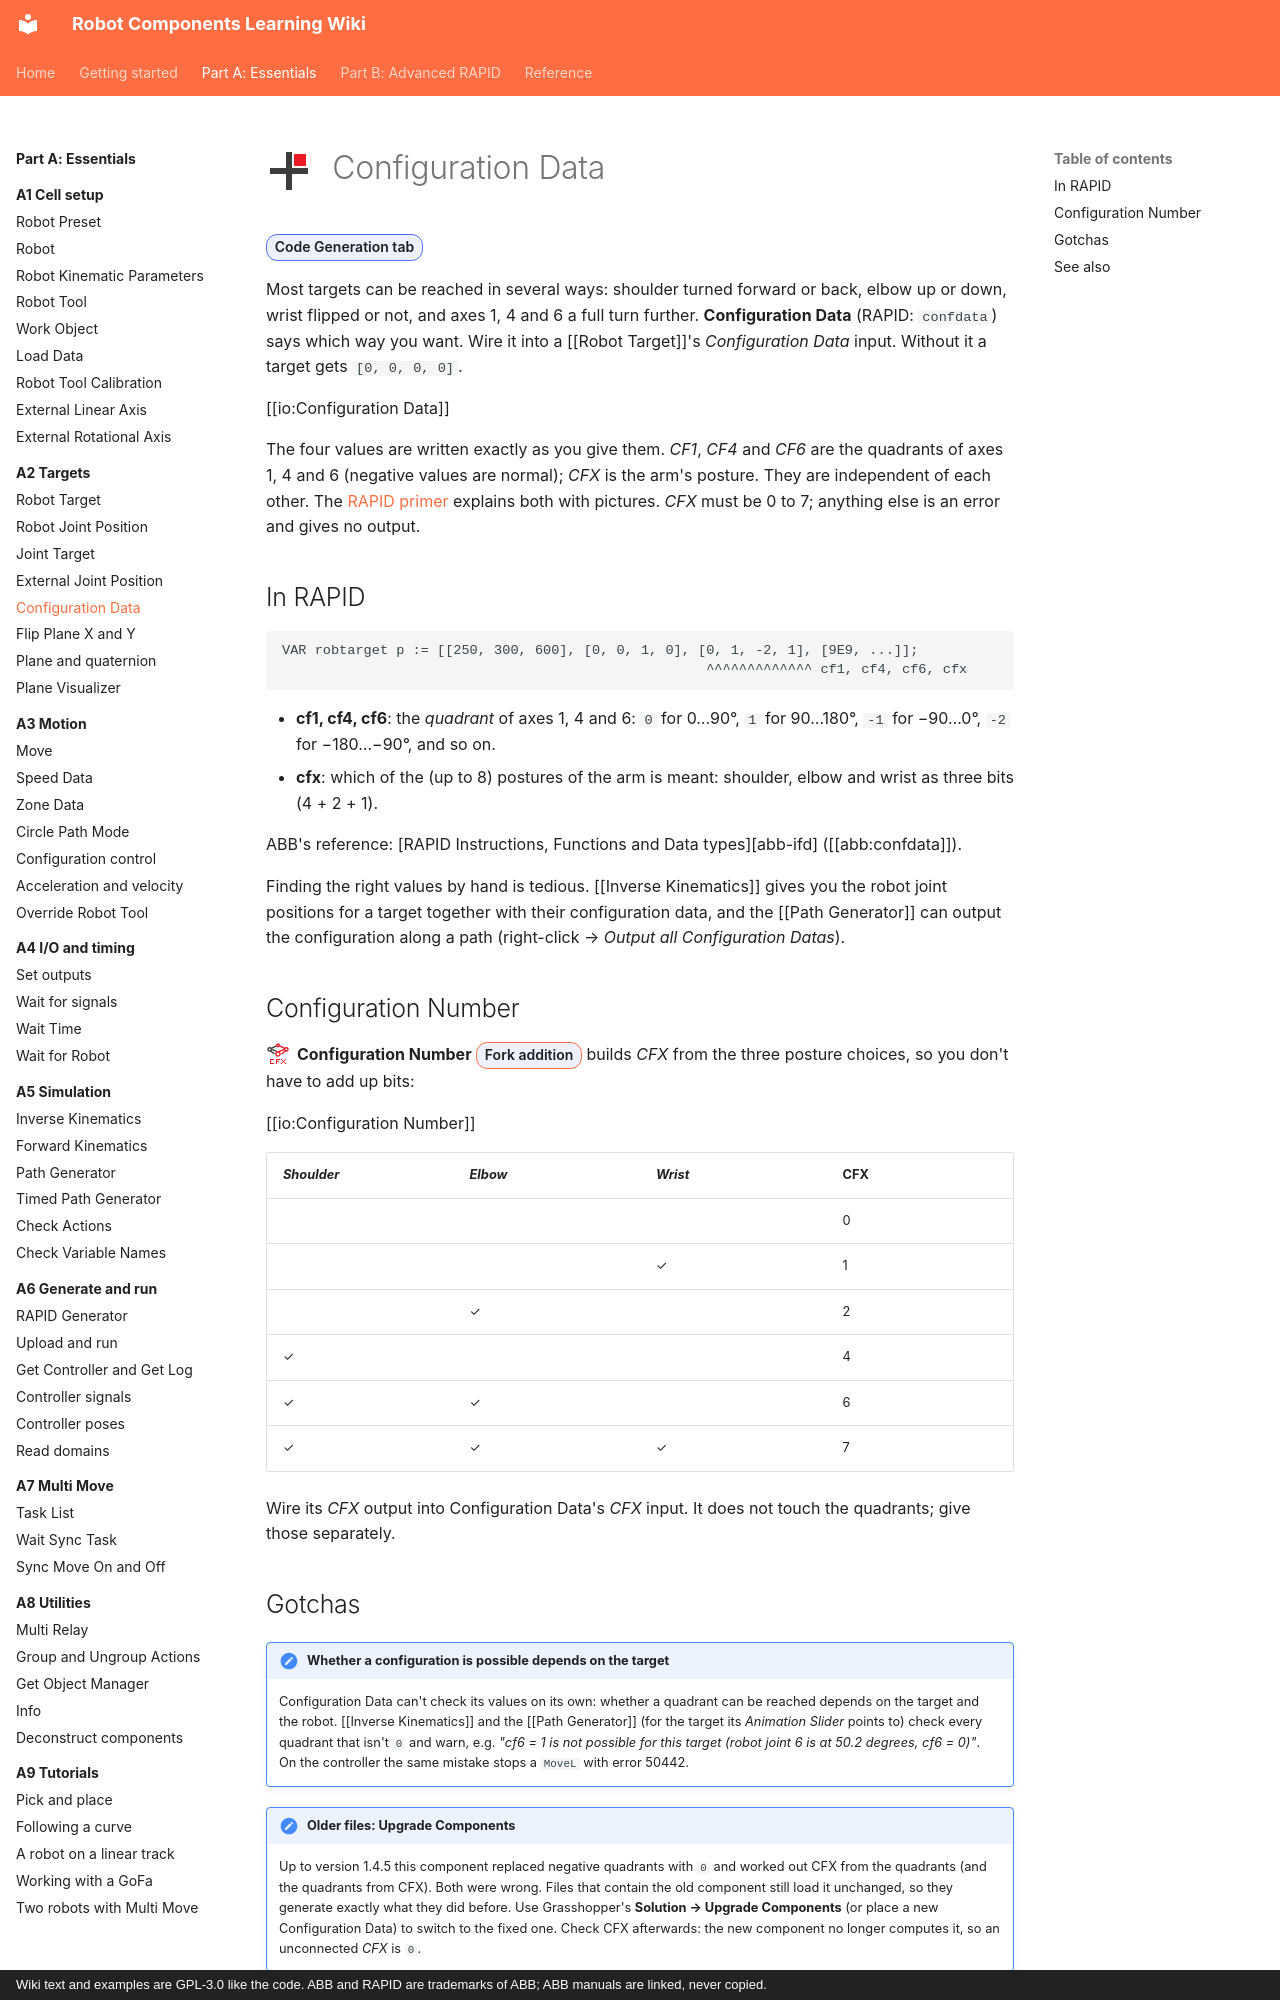

repository: jpdrude/RobotComponents · page: part-a/a2-targets/configuration-data/index.html · generator: mkdocs · copyright: Wiki text and examples are GPL-3.0 like the code. ABB and RAPID are trademarks of ABB; ABB manuals are linked, never copied.

---
title: Configuration Data
description: Tell the robot which of its possible arm poses to use for a target.
---

# ![](../../assets/icons/rc/configuration-data.png){ .rc-icon--title } Configuration Data

<span class="rc-badge">Code Generation tab</span>

Most targets can be reached in several ways: shoulder turned forward or back, elbow up or
down, wrist flipped or not, and axes 1, 4 and 6 a full turn further. **Configuration Data**
(RAPID: `confdata`) says which way you want. Wire it into a [[Robot Target]]'s
*Configuration Data* input. Without it a target gets `[0, 0, 0, 0]`.

[[io:Configuration Data]]

The four values are written exactly as you give them. *CF1*, *CF4* and *CF6* are the
quadrants of axes 1, 4 and 6 (negative values are normal); *CFX* is the arm's posture. They
are independent of each other. The [RAPID primer](../../part-b/b0-rapid-primer.md#arm-configuration-confdata)
explains both with pictures. *CFX* must be 0 to 7; anything else is an error and gives no output.

## In RAPID

```
VAR robtarget p := [[250, 300, 600], [0, 0, 1, 0], [0, 1, -2, 1], [9E9, ...]];
                                                    ^^^^^^^^^^^^^ cf1, cf4, cf6, cfx
```

- **cf1, cf4, cf6**: the *quadrant* of axes 1, 4 and 6: `0` for 0…90°, `1` for 90…180°,
  `-1` for −90…0°, `-2` for −180…−90°, and so on.
- **cfx**: which of the (up to 8) postures of the arm is meant: shoulder, elbow and wrist as
  three bits (4 + 2 + 1).

ABB's reference: [RAPID Instructions, Functions and Data types][abb-ifd] ([[abb:confdata]]).

Finding the right values by hand is tedious. [[Inverse Kinematics]] gives you the robot joint
positions for a target together with their configuration data, and the [[Path Generator]]
can output the configuration along a path (right-click → *Output all Configuration Datas*).

## Configuration Number

![](../../assets/icons/rc/configuration-number.png){ .rc-icon } **Configuration Number**
<span class="rc-badge rc-badge--fork">Fork addition</span> builds *CFX* from the three
posture choices, so you don't have to add up bits:

[[io:Configuration Number]]

| *Shoulder* | *Elbow* | *Wrist* | CFX |
|---|---|---|---|
| | | | 0 |
| | | ✓ | 1 |
| | ✓ | | 2 |
| ✓ | | | 4 |
| ✓ | ✓ | | 6 |
| ✓ | ✓ | ✓ | 7 |

Wire its *CFX* output into Configuration Data's *CFX* input. It does not touch the quadrants;
give those separately.
